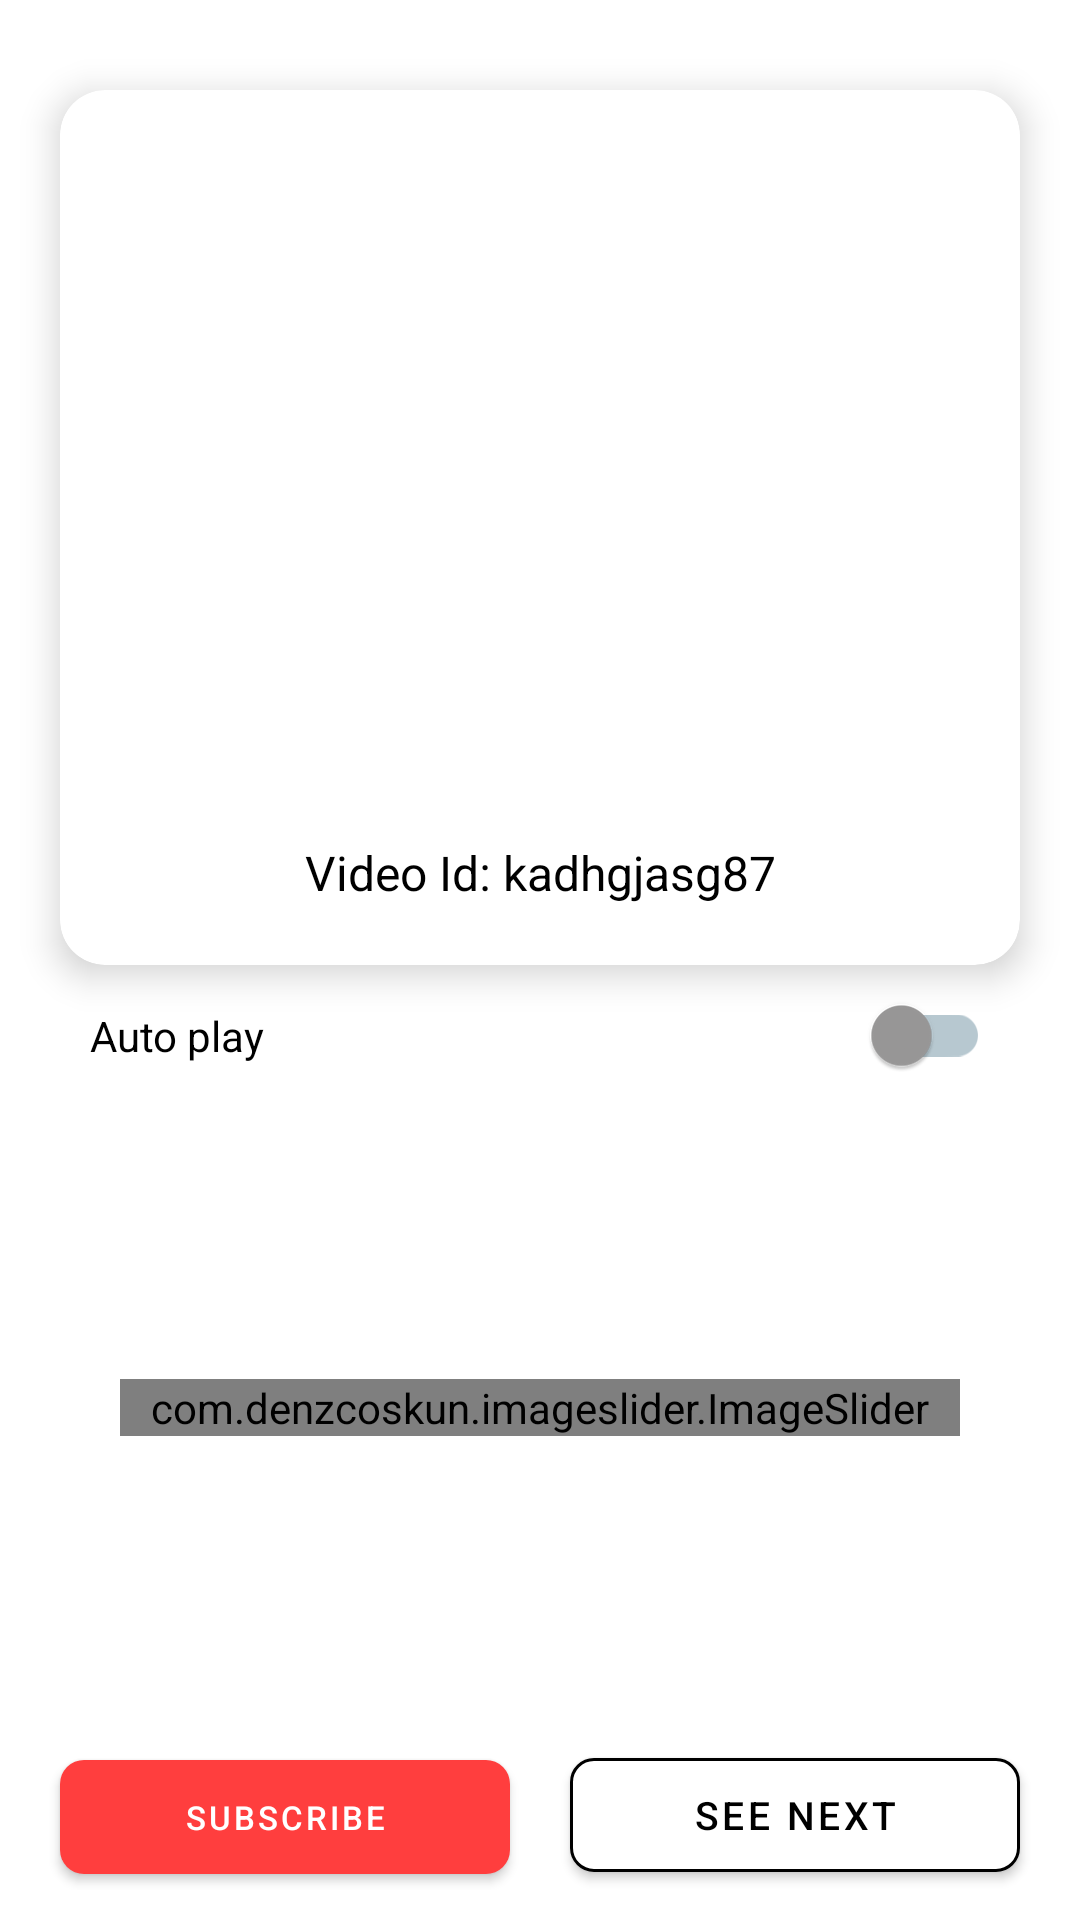

Here is an Android app screen rendered from its layout file. Give the layout XML and the strings, colors and styles it references.
<!-- AndroidManifest.xml: application theme Theme.Viewplus -->
<!-- res/layout/fragment_subscribe.xml -->
<?xml version="1.0" encoding="utf-8"?>
<RelativeLayout xmlns:android="http://schemas.android.com/apk/res/android"
    xmlns:app="http://schemas.android.com/apk/res-auto"
    xmlns:tools="http://schemas.android.com/tools"
    android:layout_width="match_parent"
    android:layout_height="match_parent"
    android:background="@color/white"
    tools:context=".ui.subscribe.SubscribeFragment">

    <androidx.cardview.widget.CardView
        android:id="@+id/toplayoutlayout"
        android:layout_width="match_parent"
        android:layout_height="wrap_content"
        android:layout_marginHorizontal="20dp"
        android:layout_marginTop="30dp"
        app:cardCornerRadius="15dp"
        app:cardElevation="7dp">

        <LinearLayout
            android:layout_width="match_parent"
            android:layout_height="wrap_content"
            android:orientation="vertical">

            <ImageView
                android:id="@+id/video_image_subscribe"
                android:layout_width="match_parent"
                android:layout_height="230dp"
                android:scaleType="centerCrop" />


            <TextView
                android:id="@+id/videoId_subscribe"
                android:layout_width="match_parent"
                android:layout_height="wrap_content"
                android:layout_marginTop="20dp"
                android:layout_marginBottom="20dp"
                android:gravity="center_horizontal"
                android:text="Video Id: kadhgjasg87"
                android:textColor="@color/black"
                android:textIsSelectable="true"
                android:textSize="16sp" />

        </LinearLayout>

    </androidx.cardview.widget.CardView>

    <androidx.appcompat.widget.SwitchCompat
        android:id="@+id/autoPlaySwitchSubscribe"
        android:layout_width="match_parent"
        android:layout_height="wrap_content"
        android:layout_below="@+id/toplayoutlayout"
        android:layout_marginHorizontal="30dp"
        android:layout_marginTop="10dp"
        android:text="Auto play"
        android:textColor="@color/black"
        android:theme="@style/SelectionSwitch" />
    

    <LinearLayout
        android:id="@+id/bottomLayoutSubscribe"
        android:layout_width="match_parent"
        android:layout_height="wrap_content"
        android:layout_alignParentBottom="true"
        android:layout_marginHorizontal="10dp"
        android:layout_marginBottom="10dp"
        android:orientation="horizontal"
        android:weightSum="2">

        <com.google.android.material.button.MaterialButton
            android:id="@+id/subscribeBtnSubscribeActivity"
            android:layout_width="0dp"
            android:layout_height="50dp"
            android:layout_marginHorizontal="10dp"
            app:iconSize="20dp"
            android:layout_weight="1"
            android:maxLines="1"
            android:text="subscribe"
            android:textColor="@color/white"
            android:textSize="11sp"
            app:backgroundTint="@color/red"
            app:cornerRadius="8dp"
            app:icon="@drawable/youtube"
            app:iconGravity="start" />

        <com.google.android.material.button.MaterialButton
            android:id="@+id/seeNextBtnSubscribe"
            android:layout_width="0dp"
            android:layout_height="50dp"
            android:layout_marginHorizontal="10dp"
            android:layout_weight="1"
            android:text="see next"
            android:textColor="@color/black"
            android:textSize="13sp"
            app:backgroundTint="@color/white"
            app:cornerRadius="8dp"
            app:strokeColor="@color/black"
            app:strokeWidth="1dp" />

    </LinearLayout>

    <ScrollView
        android:layout_width="match_parent"
        android:layout_height="wrap_content"
        android:visibility="gone">

        <TextView
            android:id="@+id/outputTextView"
            android:layout_width="match_parent"
            android:layout_height="wrap_content"
            android:layout_margin="20dp"
            android:text="mnmn  " />

    </ScrollView>

    <LinearLayout
        android:layout_width="match_parent"
        android:layout_height="match_parent"
        android:layout_above="@+id/bottomLayoutSubscribe"
        android:layout_below="@+id/autoPlaySwitchSubscribe"
        android:gravity="center_vertical"
        android:orientation="vertical">

        <com.denzcoskun.imageslider.ImageSlider
            android:id="@+id/image_slider"
            android:layout_width="match_parent"
            android:layout_height="wrap_content"
            android:layout_marginStart="40dp"
            android:layout_marginEnd="40dp"
            app:iss_auto_cycle="true"
            app:iss_delay="2000"
            app:iss_period="2000"
            app:iss_selected_dot="@drawable/selected_dot"
            app:iss_title_background="@color/transparent"
            app:iss_unselected_dot="@drawable/unselected_dot" />

    </LinearLayout>

    <RelativeLayout
        android:id="@+id/sliderLayoutSubscribe"
        android:layout_width="match_parent"
        android:layout_height="match_parent"
        android:layout_above="@+id/bottomLayoutSubscribe"
        android:layout_below="@+id/autoPlaySwitchSubscribe" />

</RelativeLayout>
<!-- resources referenced by this layout -->
<resources>
  <color name="black">#000000</color>
  <color name="red">#FF3E3E</color>
  <color name="transparent">#00ffffff</color>
  <color name="white">#ffffff</color>
  <style name="SelectionSwitch" parent="Theme.AppCompat.Light">
          <item name="colorControlActivated">#FF0000</item>
          <item name="colorSwitchThumbNormal">#9A9999</item>
          <item name="android:colorForeground">#124964</item>
      </style>
  <style name="Theme.Viewplus" parent="Theme.MaterialComponents.DayNight.NoActionBar">
          
          <item name="colorPrimary">#B0EC1C24</item>
          <item name="colorPrimaryVariant">@color/accentColor</item>
          <item name="colorOnPrimary">@color/white</item>
          
          <item name="colorSecondary">@color/teal_200</item>
          <item name="colorSecondaryVariant">@color/teal_700</item>
          <item name="colorOnSecondary">@color/black</item>
          
          <item name="android:statusBarColor" tools:targetApi="l">?attr/colorPrimaryVariant</item>
          
      </style>
  <color name="accentColor">#FF3E3E</color>
  <color name="teal_200">#FF03DAC5</color>
  <color name="teal_700">#FF018786</color>
</resources>
